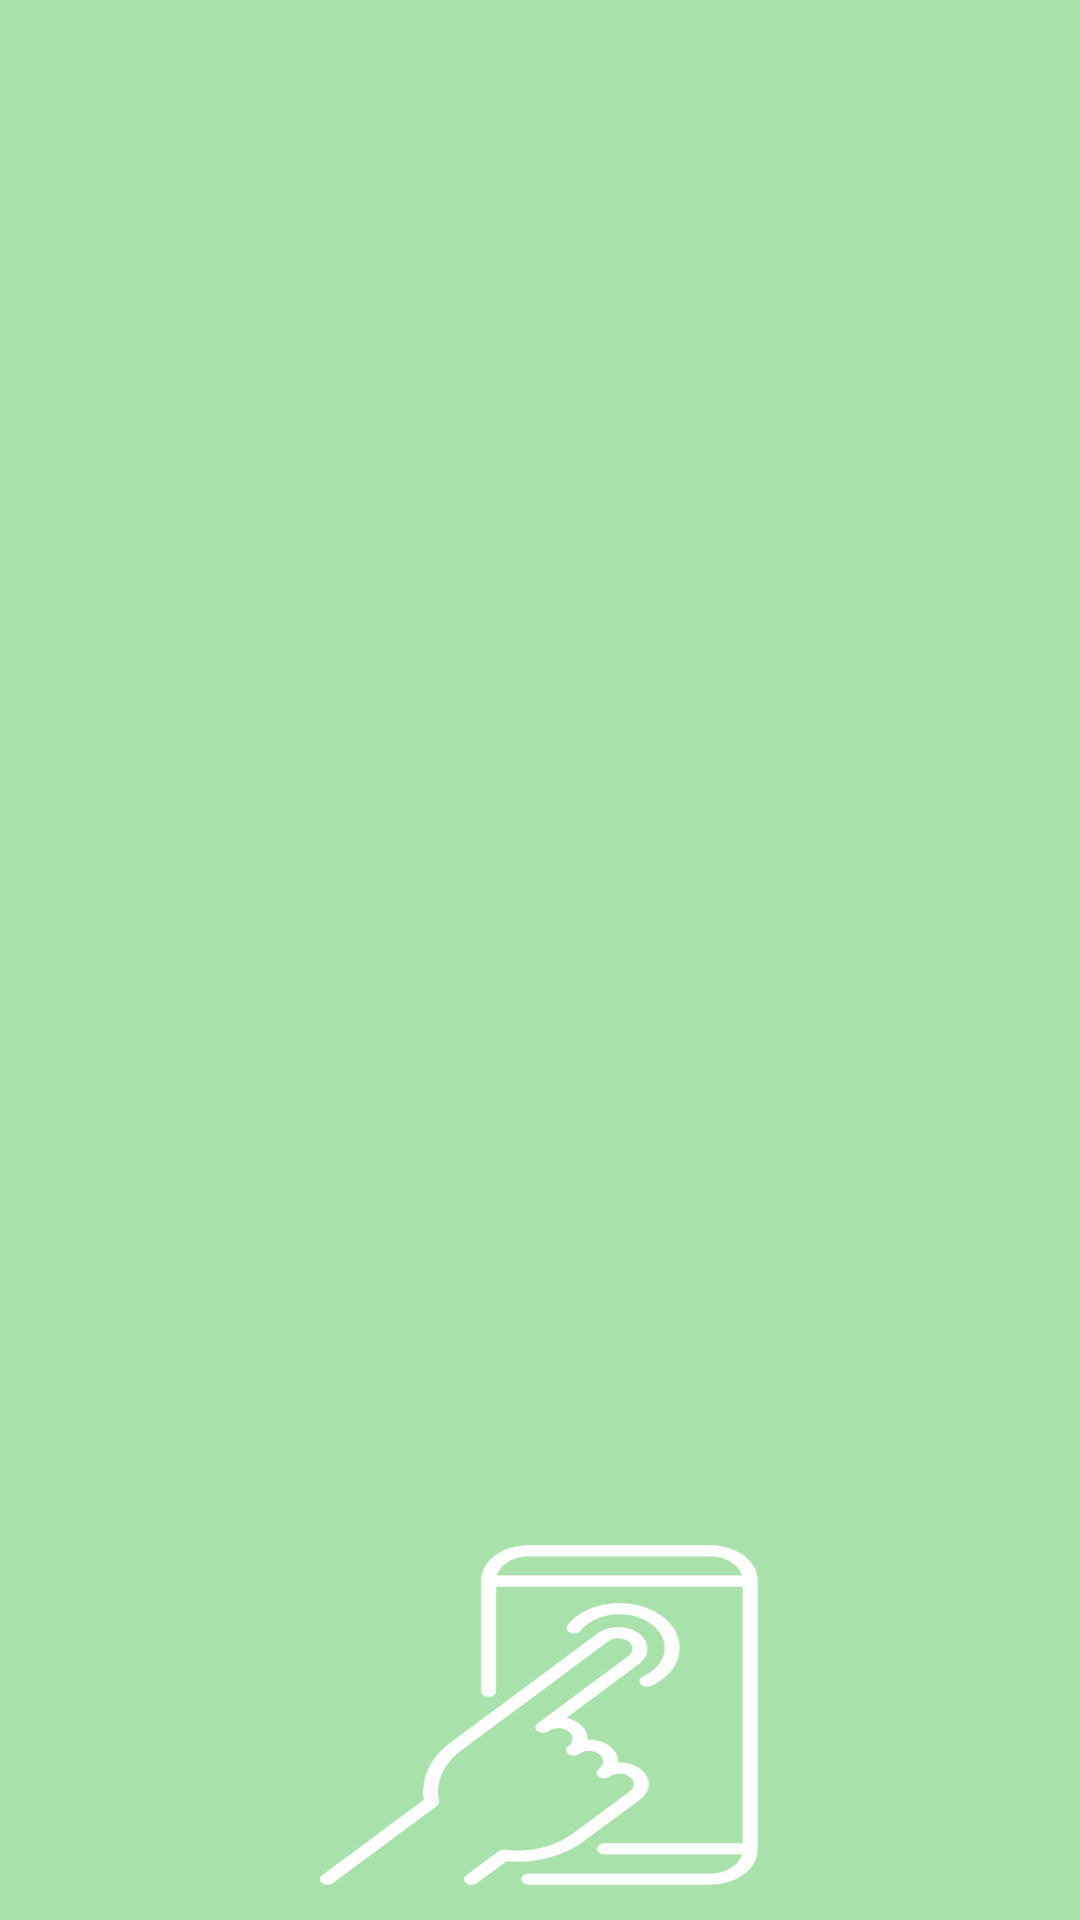

This screen was rendered from an Android layout file. Write that file and the resources it references.
<!-- AndroidManifest.xml: application theme Theme.Zzik_Kong -->
<!-- res/layout/fragment_mypage.xml -->
<?xml version="1.0" encoding="utf-8"?>
<androidx.constraintlayout.widget.ConstraintLayout xmlns:android="http://schemas.android.com/apk/res/android"
    xmlns:app="http://schemas.android.com/apk/res-auto"
    android:layout_width="match_parent"
    android:layout_height="match_parent"
    xmlns:tools="http://schemas.android.com/tools"
    android:id="@+id/mypageFragment"
    android:background="#A8E1AA"
    tools:context="com.example.zzik_kong.fragment.MypageFragment">

    <Button
        android:id="@+id/kong_btn"
        android:layout_width="160dp"
        android:layout_height="119dp"
        android:layout_marginTop="512dp"
        android:background="@drawable/ic_touch"
        android:backgroundTint="@color/white"
        android:textColor="@color/black"
        app:layout_constraintEnd_toEndOf="parent"
        app:layout_constraintHorizontal_bias="0.498"
        app:layout_constraintStart_toStartOf="parent"
        app:layout_constraintTop_toTopOf="parent" />
</androidx.constraintlayout.widget.ConstraintLayout>
<!-- resources referenced by this layout -->
<resources>
  <!-- drawable ic_touch: png bitmap (drawable, 10212 bytes) -->
  <style name="Theme.Zzik_Kong" parent="Theme.MaterialComponents.DayNight.DarkActionBar">
          
          <item name="colorPrimary">@color/purple_500</item>
          <item name="colorPrimaryVariant">@color/purple_700</item>
          <item name="colorOnPrimary">@color/white</item>
          
          <item name="colorSecondary">@color/teal_200</item>
          <item name="colorSecondaryVariant">@color/teal_700</item>
          <item name="colorOnSecondary">@color/black</item>
          
          <item name="android:statusBarColor" tools:targetApi="l">?attr/colorPrimaryVariant</item>
          
      </style>
  <!-- not gathered from this repository: default colours our renderer supplied (Android Studio template values) -->
  <color name="purple_500">#FF6200EE</color>
  <color name="purple_700">#FF3700B3</color>
  <color name="teal_200">#FF03DAC5</color>
  <color name="teal_700">#FF018786</color>
  <color name="black">#FF000000</color>
  <color name="white">#FFFFFFFF</color>
</resources>
